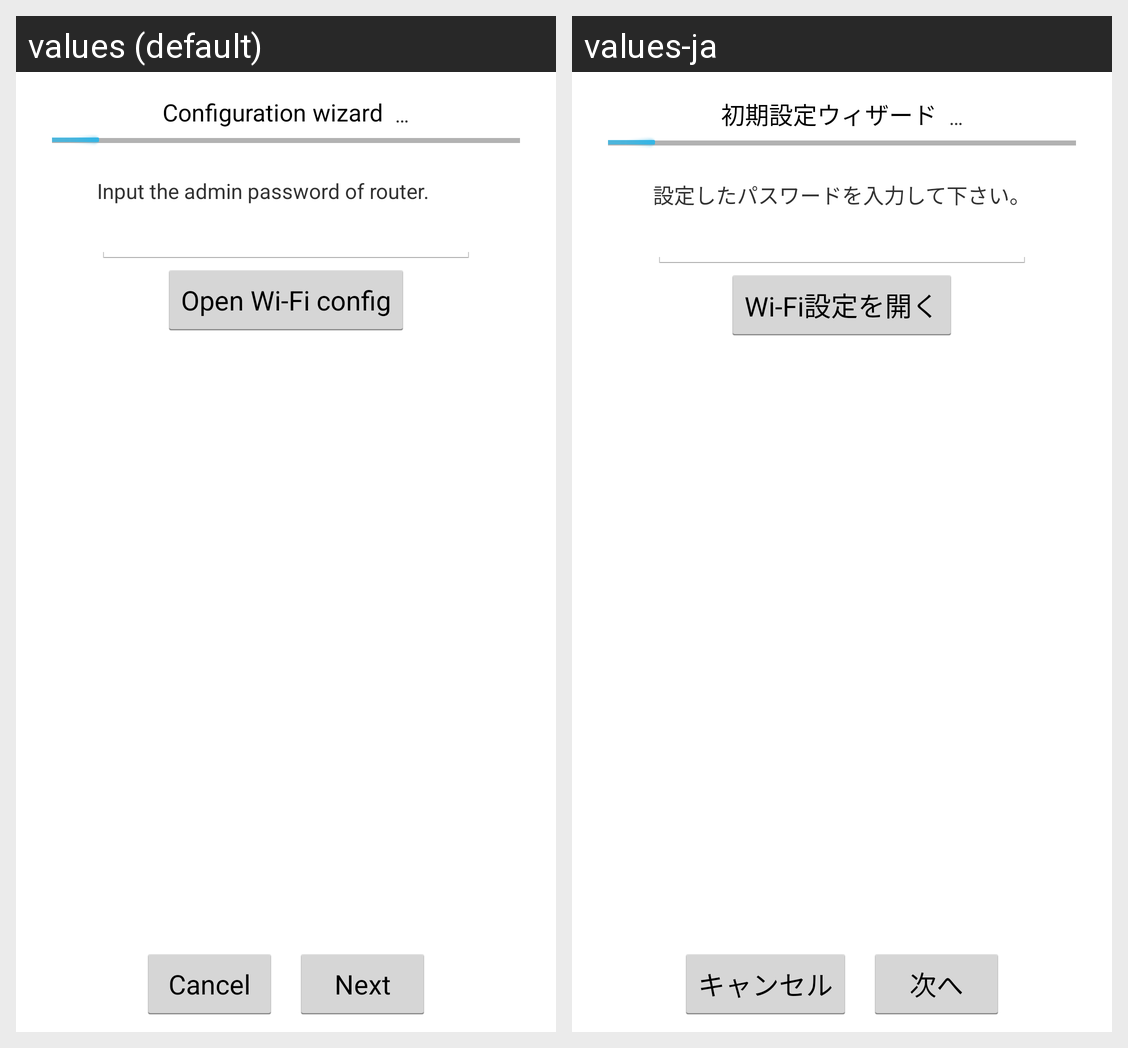

The same Android screen rendered under two of its app's locales, left to right. List the strings drawn on it with the default value and each locale's translation.
Android screen res/layout/activity_wizard.xml rendered under 2 locales, left to right: values (default), values-ja. Device: Nexus 5 (rendered at 1080×1920; each locale shown at half size, 540×960, under a caption strip naming it); theme AppTheme.
Strings drawn on this screen, with the default value and each locale's value (text and hints the layout hard-codes, and strings that could not be matched under every locale, appear in the picture but are not listed):

wizard_title
  values: Configuration wizard
  values-ja: 初期設定ウィザード

processing
  values: …
  values-ja: …  [not translated; the default value is used]

wizard_text_input_password1
  values: Input the admin password of router.
  values-ja: 設定したパスワードを入力して下さい。

wizard_button_wifi
  values: Open Wi-Fi config
  values-ja: Wi-Fi設定を開く

cancel
  values: Cancel
  values-ja: キャンセル

wizard_button_next
  values: Next
  values-ja: 次へ
